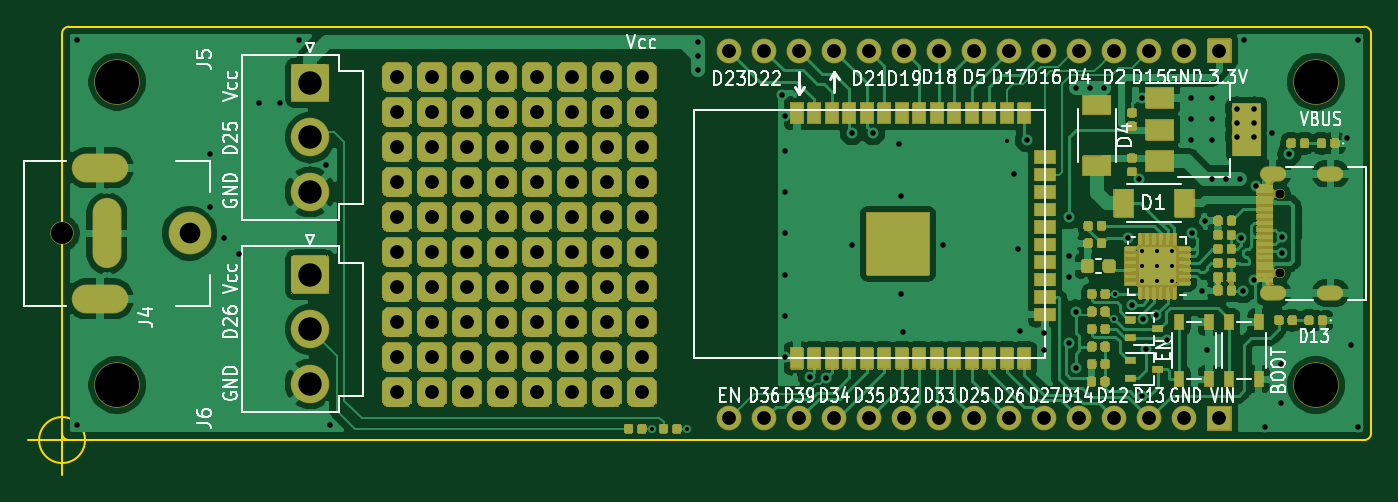
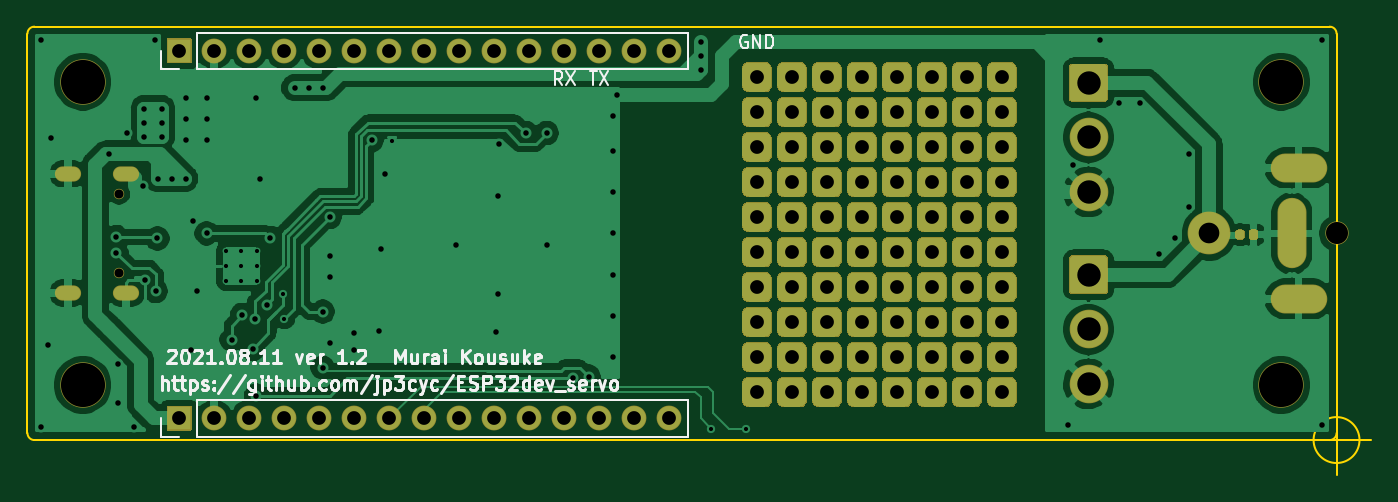
Circuit board: 11 layer files. Board 97.5 x 32.5 mm.
- bottom_copper: ESP32_LED-B_Cu.gbr (123768 bytes)
- bottom_mask: ESP32_LED-B_Mask.gbr (314729 bytes)
- paste: ESP32_LED-B_Paste.gbr (1156 bytes)
- bottom_silk: ESP32_LED-B_SilkS.gbr (20321 bytes)
- outline: ESP32_LED-Edge_Cuts.gbr (1203 bytes)
- top_copper: ESP32_LED-F_Cu.gbr (183037 bytes)
- top_mask: ESP32_LED-F_Mask.gbr (415731 bytes)
- paste: ESP32_LED-F_Paste.gbr (27684 bytes)
- top_silk: ESP32_LED-F_SilkS.gbr (40516 bytes)
- drill: ESP32_LED-NPTH.drl (407 bytes)
- drill: ESP32_LED-PTH.drl (4141 bytes)

=== bottom_copper: ESP32_LED-B_Cu.gbr (123768 bytes, source omitted) ===
=== bottom_mask: ESP32_LED-B_Mask.gbr (314729 bytes, source omitted) ===
=== paste: ESP32_LED-B_Paste.gbr ===
G04 #@! TF.GenerationSoftware,KiCad,Pcbnew,(5.1.10)-1*
G04 #@! TF.CreationDate,2021-08-11T19:04:18+09:00*
G04 #@! TF.ProjectId,ESP32_LED,45535033-325f-44c4-9544-2e6b69636164,rev?*
G04 #@! TF.SameCoordinates,Original*
G04 #@! TF.FileFunction,Paste,Bot*
G04 #@! TF.FilePolarity,Positive*
%FSLAX46Y46*%
G04 Gerber Fmt 4.6, Leading zero omitted, Abs format (unit mm)*
G04 Created by KiCad (PCBNEW (5.1.10)-1) date 2021-08-11 19:04:18*
%MOMM*%
%LPD*%
G01*
G04 APERTURE LIST*
G04 APERTURE END LIST*
G36*
G01*
X96330000Y-84917500D02*
X96330000Y-85262500D01*
G75*
G02*
X96182500Y-85410000I-147500J0D01*
G01*
X95887500Y-85410000D01*
G75*
G02*
X95740000Y-85262500I0J147500D01*
G01*
X95740000Y-84917500D01*
G75*
G02*
X95887500Y-84770000I147500J0D01*
G01*
X96182500Y-84770000D01*
G75*
G02*
X96330000Y-84917500I0J-147500D01*
G01*
G37*
G36*
G01*
X97300000Y-84917500D02*
X97300000Y-85262500D01*
G75*
G02*
X97152500Y-85410000I-147500J0D01*
G01*
X96857500Y-85410000D01*
G75*
G02*
X96710000Y-85262500I0J147500D01*
G01*
X96710000Y-84917500D01*
G75*
G02*
X96857500Y-84770000I147500J0D01*
G01*
X97152500Y-84770000D01*
G75*
G02*
X97300000Y-84917500I0J-147500D01*
G01*
G37*
M02*

=== bottom_silk: ESP32_LED-B_SilkS.gbr (20321 bytes, source omitted) ===
=== outline: ESP32_LED-Edge_Cuts.gbr ===
G04 #@! TF.GenerationSoftware,KiCad,Pcbnew,(5.1.10)-1*
G04 #@! TF.CreationDate,2021-08-11T19:04:19+09:00*
G04 #@! TF.ProjectId,ESP32_LED,45535033-325f-44c4-9544-2e6b69636164,rev?*
G04 #@! TF.SameCoordinates,Original*
G04 #@! TF.FileFunction,Profile,NP*
%FSLAX46Y46*%
G04 Gerber Fmt 4.6, Leading zero omitted, Abs format (unit mm)*
G04 Created by KiCad (PCBNEW (5.1.10)-1) date 2021-08-11 19:04:19*
%MOMM*%
%LPD*%
G01*
G04 APERTURE LIST*
G04 #@! TA.AperFunction,Profile*
%ADD10C,0.150000*%
G04 #@! TD*
G04 APERTURE END LIST*
D10*
X184500000Y-70000000D02*
G75*
G02*
X185000000Y-70500000I0J-500000D01*
G01*
X185000000Y-99500000D02*
G75*
G02*
X184500000Y-100000000I-500000J0D01*
G01*
X90500000Y-100000000D02*
G75*
G02*
X90000000Y-99500000I0J500000D01*
G01*
X90000000Y-70500000D02*
G75*
G02*
X90500000Y-70000000I500000J0D01*
G01*
X91666666Y-100000000D02*
G75*
G03*
X91666666Y-100000000I-1666666J0D01*
G01*
X87500000Y-100000000D02*
X92500000Y-100000000D01*
X90000000Y-97500000D02*
X90000000Y-102500000D01*
X90000000Y-70500000D02*
X90000000Y-99500000D01*
X90500000Y-100000000D02*
X184500000Y-100000000D01*
X184500000Y-70000000D02*
X90500000Y-70000000D01*
X185000000Y-70500000D02*
X185000000Y-99500000D01*
M02*

=== top_copper: ESP32_LED-F_Cu.gbr (183037 bytes, source omitted) ===
=== top_mask: ESP32_LED-F_Mask.gbr (415731 bytes, source omitted) ===
=== paste: ESP32_LED-F_Paste.gbr (27684 bytes, source omitted) ===
=== top_silk: ESP32_LED-F_SilkS.gbr (40516 bytes, source omitted) ===
=== drill: ESP32_LED-NPTH.drl ===
M48
; DRILL file {KiCad (5.1.10)-1} date 08/11/21 19:05:42
; FORMAT={-:-/ absolute / metric / decimal}
; #@! TF.CreationDate,2021-08-11T19:05:42+09:00
; #@! TF.GenerationSoftware,Kicad,Pcbnew,(5.1.10)-1
; #@! TF.FileFunction,NonPlated,1,2,NPTH
FMAT,2
METRIC
T1C0.650
T2C1.600
T3C3.200
%
G90
G05
T1
X178.367Y-82.125
X178.367Y-87.875
T2
X90.0Y-85.0
T3
X94.0Y-74.0
X94.0Y-96.0
X181.0Y-74.0
X181.0Y-96.0
T0
M30

=== drill: ESP32_LED-PTH.drl ===
M48
; DRILL file {KiCad (5.1.10)-1} date 08/11/21 19:05:42
; FORMAT={-:-/ absolute / metric / decimal}
; #@! TF.CreationDate,2021-08-11T19:05:42+09:00
; #@! TF.GenerationSoftware,Kicad,Pcbnew,(5.1.10)-1
; #@! TF.FileFunction,Plated,1,2,PTH
FMAT,2
METRIC
T1C0.300
T2C0.400
T3C0.600
T4C0.800
T5C1.000
T6C1.500
T7C1.700
%
G90
G05
T1
X132.842Y-99.187
X135.382Y-99.187
X158.572Y-78.308
X166.37Y-91.186
X166.443Y-89.408
X168.379Y-86.276
X168.379Y-87.376
X168.379Y-88.476
X169.479Y-86.276
X169.479Y-87.376
X169.479Y-88.476
X170.579Y-86.276
X170.579Y-87.376
X170.579Y-88.476
T2
X91.059Y-70.993
X91.059Y-98.933
X100.711Y-79.248
X100.711Y-83.058
X101.727Y-85.344
X102.87Y-86.487
X104.267Y-75.565
X105.791Y-75.565
X107.188Y-70.993
X109.156Y-80.073
X109.474Y-98.933
X136.144Y-71.12
X136.144Y-72.136
X136.144Y-73.152
X142.24Y-74.93
X142.5Y-76.5
X142.5Y-79.0
X142.5Y-82.0
X142.5Y-85.0
X142.5Y-88.0
X142.5Y-91.0
X142.5Y-94.0
X144.272Y-95.403
X145.438Y-95.504
X147.32Y-77.724
X147.32Y-85.852
X148.844Y-77.724
X150.774Y-78.537
X150.876Y-82.296
X150.876Y-89.408
X151.028Y-92.151
X153.924Y-85.852
X159.055Y-80.721
X159.36Y-86.157
X159.512Y-92.1
X160.02Y-78.232
X161.29Y-92.202
X161.29Y-93.472
X163.068Y-83.82
X163.068Y-86.614
X163.068Y-88.138
X163.082Y-92.964
X163.576Y-74.422
X163.576Y-90.678
X163.576Y-94.742
X164.592Y-74.422
X165.608Y-74.422
X167.386Y-85.344
X167.64Y-90.17
X168.148Y-81.026
X168.402Y-75.184
X168.402Y-96.774
X168.46Y-91.218
X168.656Y-93.408
X169.418Y-90.932
X170.18Y-92.71
X171.958Y-75.184
X171.958Y-76.708
X171.958Y-78.232
X172.0Y-85.0
X172.72Y-89.154
X172.974Y-84.074
X173.101Y-93.472
X173.482Y-75.184
X173.482Y-76.708
X173.482Y-78.232
X173.482Y-81.026
X174.498Y-81.026
X175.26Y-75.946
X175.26Y-76.962
X175.26Y-77.978
X175.514Y-81.026
X175.576Y-85.371
X175.7Y-89.2
X175.768Y-70.993
X176.468Y-88.392
X176.53Y-75.946
X176.53Y-76.962
X176.53Y-77.978
X176.614Y-81.534
X177.292Y-99.06
X177.8Y-77.724
X178.435Y-94.488
X178.435Y-97.282
X178.55Y-85.25
X178.55Y-86.4
X179.07Y-79.248
X183.261Y-78.105
X183.515Y-93.091
X184.023Y-70.993
X184.023Y-99.06
T5
X114.3Y-73.66
X114.3Y-76.2
X114.3Y-78.74
X114.3Y-81.28
X114.3Y-83.82
X114.3Y-86.36
X114.3Y-88.9
X114.3Y-91.44
X114.3Y-93.98
X114.3Y-96.52
X116.84Y-73.66
X116.84Y-76.2
X116.84Y-78.74
X116.84Y-81.28
X116.84Y-83.82
X116.84Y-86.36
X116.84Y-88.9
X116.84Y-91.44
X116.84Y-93.98
X116.84Y-96.52
X119.38Y-73.66
X119.38Y-76.2
X119.38Y-78.74
X119.38Y-81.28
X119.38Y-83.82
X119.38Y-86.36
X119.38Y-88.9
X119.38Y-91.44
X119.38Y-93.98
X119.38Y-96.52
X121.92Y-73.66
X121.92Y-76.2
X121.92Y-78.74
X121.92Y-81.28
X121.92Y-83.82
X121.92Y-86.36
X121.92Y-88.9
X121.92Y-91.44
X121.92Y-93.98
X121.92Y-96.52
X124.46Y-73.66
X124.46Y-76.2
X124.46Y-78.74
X124.46Y-81.28
X124.46Y-83.82
X124.46Y-86.36
X124.46Y-88.9
X124.46Y-91.44
X124.46Y-93.98
X124.46Y-96.52
X127.0Y-73.66
X127.0Y-76.2
X127.0Y-78.74
X127.0Y-81.28
X127.0Y-83.82
X127.0Y-86.36
X127.0Y-88.9
X127.0Y-91.44
X127.0Y-93.98
X127.0Y-96.52
X129.54Y-73.66
X129.54Y-76.2
X129.54Y-78.74
X129.54Y-81.28
X129.54Y-83.82
X129.54Y-86.36
X129.54Y-88.9
X129.54Y-91.44
X129.54Y-93.98
X129.54Y-96.52
X132.08Y-73.66
X132.08Y-76.2
X132.08Y-78.74
X132.08Y-81.28
X132.08Y-83.82
X132.08Y-86.36
X132.08Y-88.9
X132.08Y-91.44
X132.08Y-93.98
X132.08Y-96.52
X138.43Y-71.755
X138.43Y-98.425
X140.97Y-71.755
X140.97Y-98.425
X143.51Y-71.755
X143.51Y-98.425
X146.05Y-71.755
X146.05Y-98.425
X148.59Y-71.755
X148.59Y-98.425
X151.13Y-71.755
X151.13Y-98.425
X153.67Y-71.755
X153.67Y-98.425
X156.21Y-71.755
X156.21Y-98.425
X158.75Y-71.755
X158.75Y-98.425
X161.29Y-71.755
X161.29Y-98.425
X163.83Y-71.755
X163.83Y-98.425
X166.37Y-71.755
X166.37Y-98.425
X168.91Y-71.755
X168.91Y-98.425
X171.45Y-71.755
X171.45Y-98.425
X173.99Y-71.755
X173.99Y-98.425
T6
X99.25Y-85.0
T7
X108.0Y-74.08
X108.0Y-78.04
X108.0Y-82.0
X108.0Y-88.0
X108.0Y-91.96
X108.0Y-95.92
T3
G00X177.457Y-80.68
M15
G01X178.257Y-80.68
M16
G05
G00X177.457Y-89.32
M15
G01X178.257Y-89.32
M16
G05
G00X181.647Y-80.68
M15
G01X182.447Y-80.68
M16
G05
G00X181.647Y-89.32
M15
G01X182.447Y-89.32
M16
G05
T4
G00X92.15Y-80.25
M15
G01X93.35Y-80.25
M16
G05
G00X92.15Y-89.75
M15
G01X93.35Y-89.75
M16
G05
G00X93.25Y-86.1
M15
G01X93.25Y-83.9
M16
G05
T0
M30
